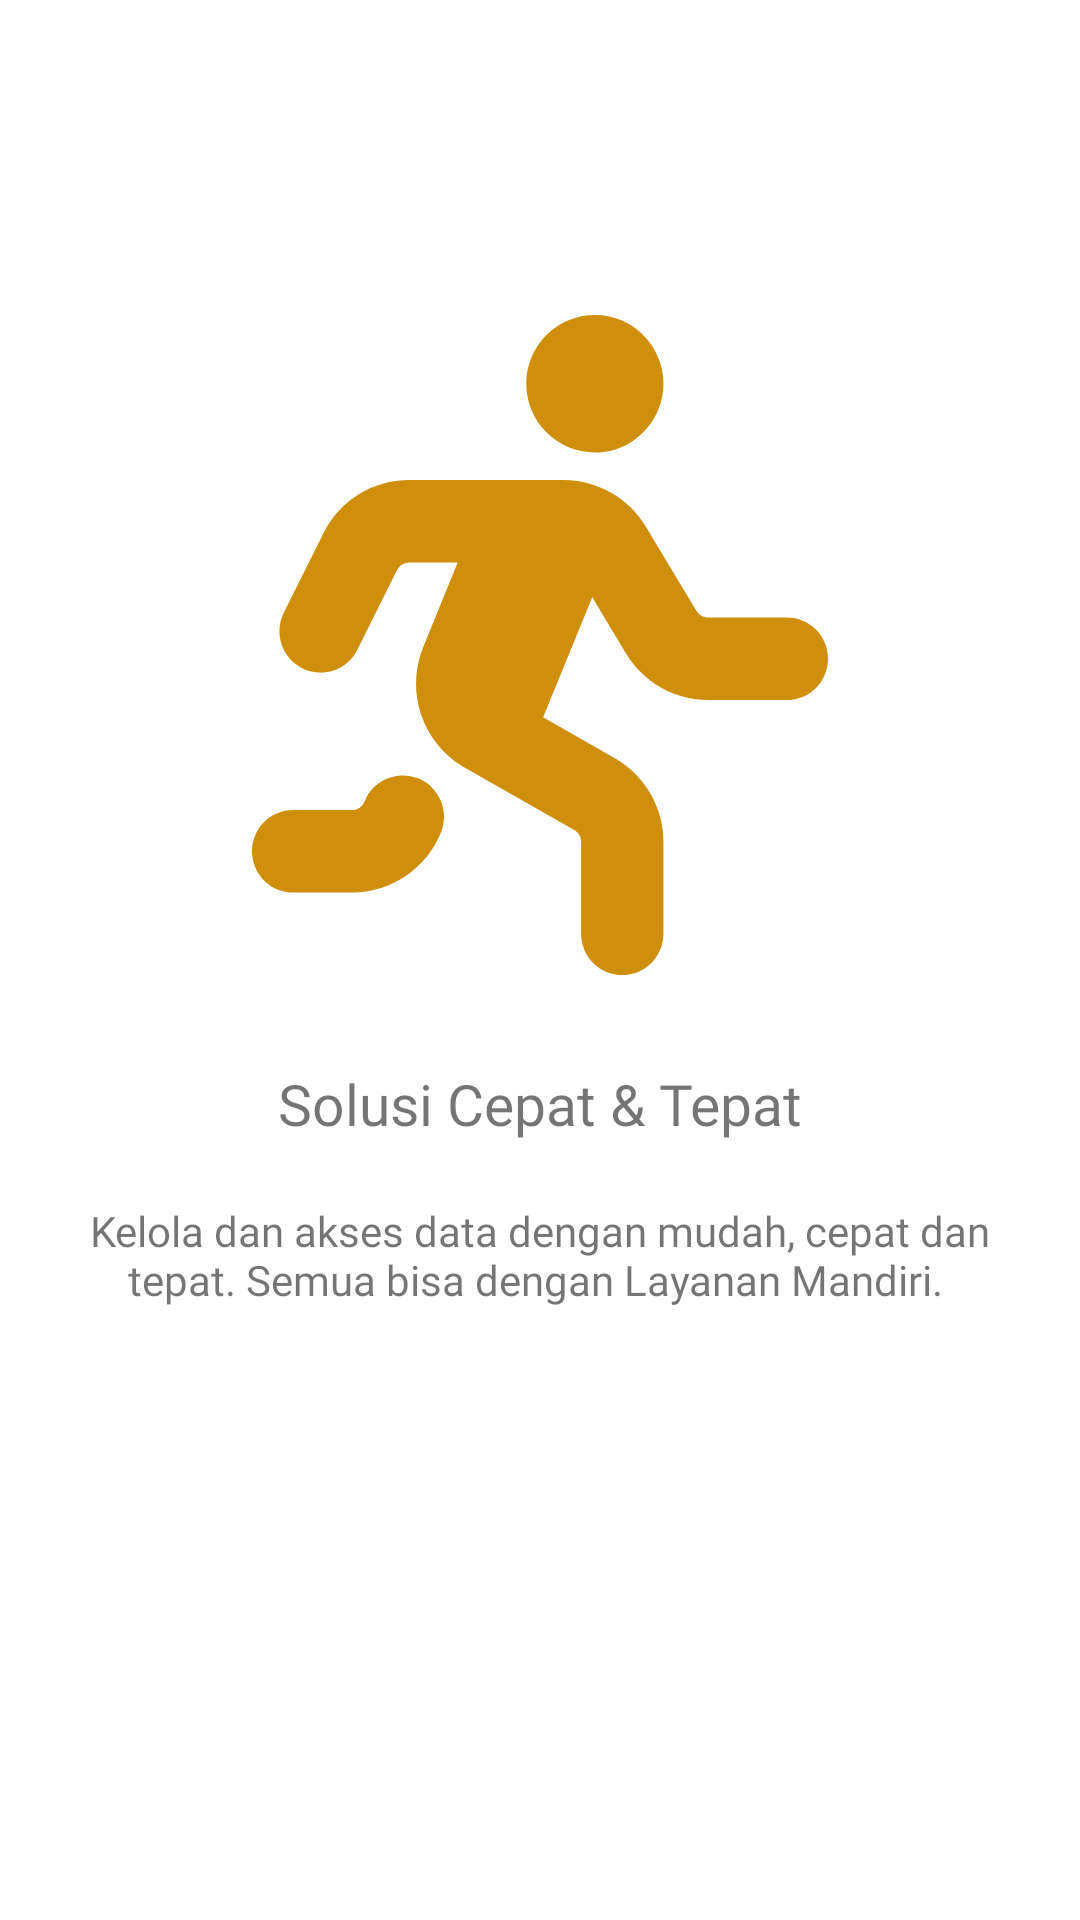

Reconstruct the res/layout file that produces this screen, plus the resources it refers to.
<!-- AndroidManifest.xml: application theme Theme.LayananMandiriDesaTanggung -->
<!-- res/layout/fragment_slide_2_.xml -->
<?xml version="1.0" encoding="utf-8"?>
<androidx.constraintlayout.widget.ConstraintLayout xmlns:android="http://schemas.android.com/apk/res/android"
    xmlns:app="http://schemas.android.com/apk/res-auto"
    xmlns:tools="http://schemas.android.com/tools"
    android:layout_width="match_parent"
    android:layout_height="match_parent"
    tools:context=".ui.appslider.sliderfragment.Slide_2_Fragment">

    <ImageView
        android:id="@+id/imageView"
        android:layout_width="match_parent"
        android:layout_height="wrap_content"
        android:contentDescription="@string/image"
        android:src="@drawable/ic_slide_2"
        app:layout_constraintBottom_toBottomOf="parent"
        app:layout_constraintEnd_toEndOf="parent"
        app:layout_constraintStart_toStartOf="parent"
        app:layout_constraintTop_toTopOf="parent"
        app:layout_constraintVertical_bias="0.25" />

    <TextView
        android:id="@+id/textView3"
        android:layout_width="match_parent"
        android:layout_height="wrap_content"
        android:layout_marginTop="30dp"
        android:fontFamily="@font/poppins_bold"
        android:text="Solusi Cepat &amp; Tepat"
        android:textAlignment="center"
        android:textSize="19sp"
        app:layout_constraintTop_toBottomOf="@+id/imageView" />

    <TextView
        android:layout_width="match_parent"
        android:layout_height="wrap_content"
        android:padding="20dp"
        android:text="Kelola dan akses data dengan mudah, cepat dan tepat. Semua bisa dengan Layanan Mandiri. "
        android:fontFamily="@font/poppins"
        android:textAlignment="center"
        app:layout_constraintTop_toBottomOf="@+id/textView3" />

</androidx.constraintlayout.widget.ConstraintLayout>
<!-- resources referenced by this layout -->
<resources>
  <!-- drawable ic_slide_2: vector/xml drawable (drawable, 2831 chars, omitted) -->
  <string name="image">image</string>
  <style name="Theme.LayananMandiriDesaTanggung" parent="Theme.MaterialComponents.DayNight.DarkActionBar">
          
          <item name="colorPrimary">@color/primary_color</item>
          <item name="colorPrimaryVariant">@color/primary_color</item>
          <item name="colorOnPrimary">@color/white</item>
          
          <item name="colorSecondary">@color/primary_color</item>
          <item name="colorSecondaryVariant">@color/primary_color</item>
          <item name="colorOnSecondary">@color/black</item>
          
          <item name="android:statusBarColor" tools:targetApi="l">?attr/colorPrimaryVariant</item>
          
      </style>
  <color name="primary_color">#008BA9</color>
  <color name="white">#FFFFFFFF</color>
  <color name="black">#FF000000</color>
</resources>
